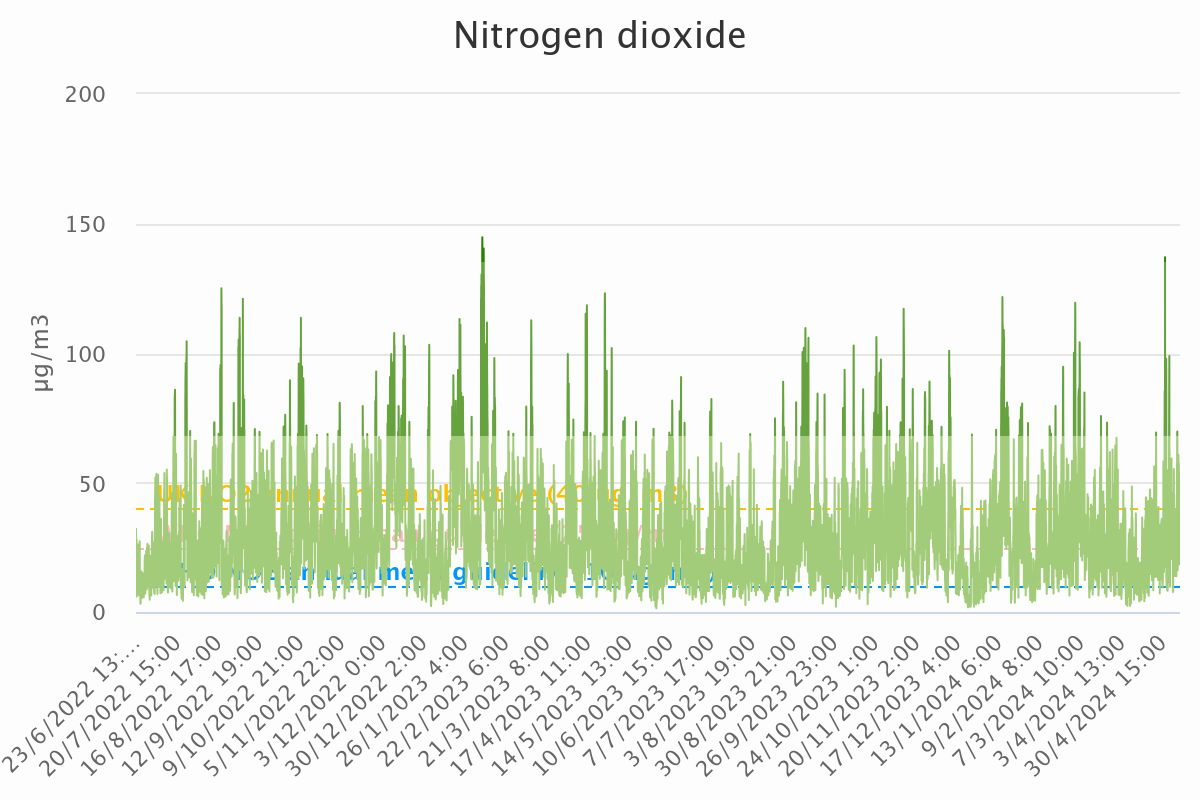

The table this chart was drawn from, first rows:
Category, Nitrogen dioxide
23/6/2022 13:00, 32.18
23/6/2022 14:00, 28.99
23/6/2022 15:00, 17.81
23/6/2022 16:00, 14.9
23/6/2022 17:00, 18.43
23/6/2022 18:00, 23.91
23/6/2022 19:00, 24.72
23/6/2022 20:00, 21.15
23/6/2022 21:00, 26.41
23/6/2022 22:00, 27.87
23/6/2022 23:00, 19.35
24/6/2022 0:00, 17.88
24/6/2022 1:00, 5.96
24/6/2022 2:00, 6.95
24/6/2022 3:00, 7.09
24/6/2022 4:00, 9.04
24/6/2022 5:00, 12.78
24/6/2022 6:00, 14.55
24/6/2022 7:00, 14.1
24/6/2022 8:00, 13.48
24/6/2022 9:00, 13.63
24/6/2022 10:00, 14.21
24/6/2022 11:00, 12.9
24/6/2022 12:00, 11.6
24/6/2022 13:00, 11.4
24/6/2022 14:00, 11.4
24/6/2022 15:00, 11.09
24/6/2022 16:00, 10.22
24/6/2022 17:00, 9.58
24/6/2022 18:00, 9.57
24/6/2022 19:00, 10.54
24/6/2022 20:00, 11.15
24/6/2022 21:00, 11.57
24/6/2022 22:00, 10.94
24/6/2022 23:00, 11.58
25/6/2022 0:00, 15.88
25/6/2022 1:00, 24.61
25/6/2022 2:00, 26.03
25/6/2022 3:00, 25.2
25/6/2022 4:00, 25.16
25/6/2022 5:00, 25.06
25/6/2022 6:00, 25.11
25/6/2022 7:00, 19.9
25/6/2022 8:00, 12.3
25/6/2022 9:00, 11.53
25/6/2022 10:00, 9.1
25/6/2022 11:00, 6.42
25/6/2022 12:00, 10.31
25/6/2022 13:00, 10.96
25/6/2022 14:00, 9.47
25/6/2022 15:00, 10.85
25/6/2022 16:00, 11.5
25/6/2022 17:00, 13.65
25/6/2022 18:00, 17.38
25/6/2022 19:00, 19.34
25/6/2022 20:00, 22.77
25/6/2022 21:00, 24.58
25/6/2022 22:00, 24.55
25/6/2022 23:00, 27.33
26/6/2022 0:00, 27.26
... 16,464 more rows
